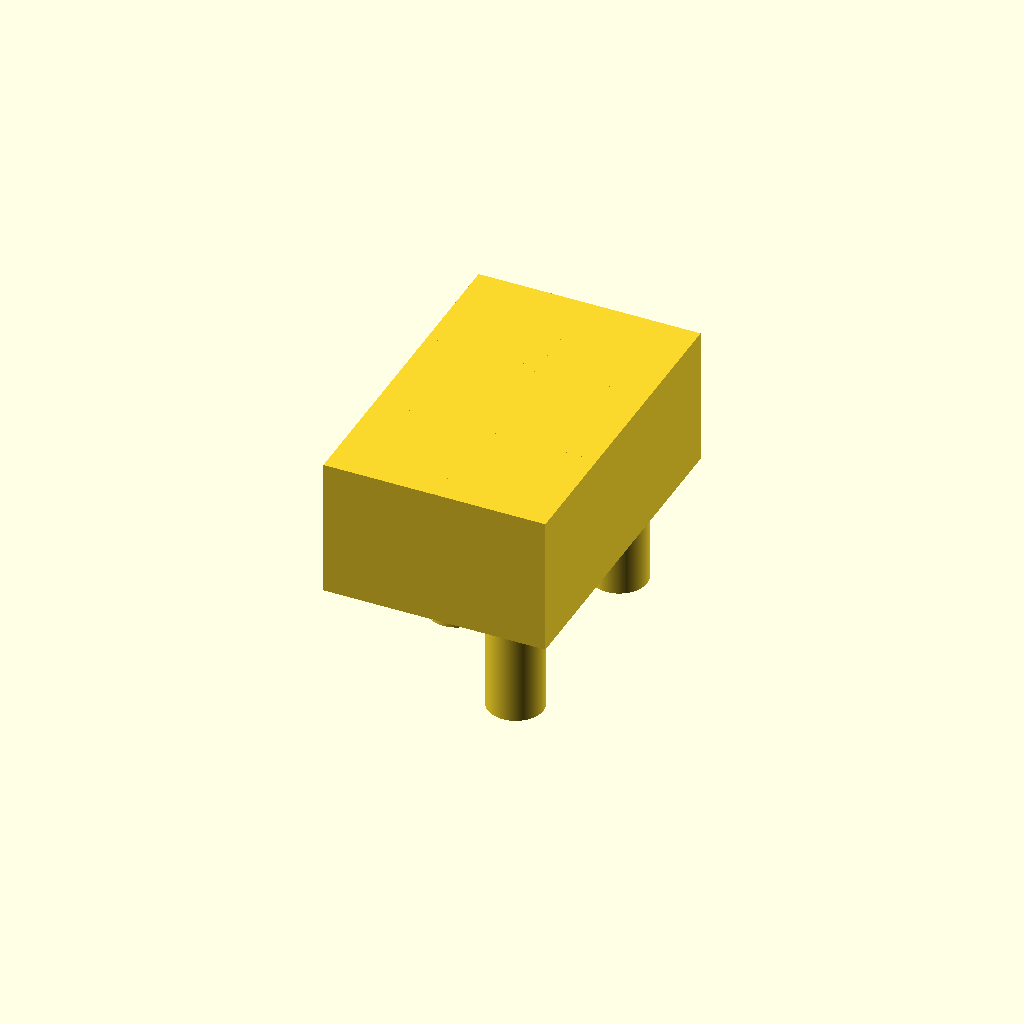
Cell 1: the model at its default parameters.
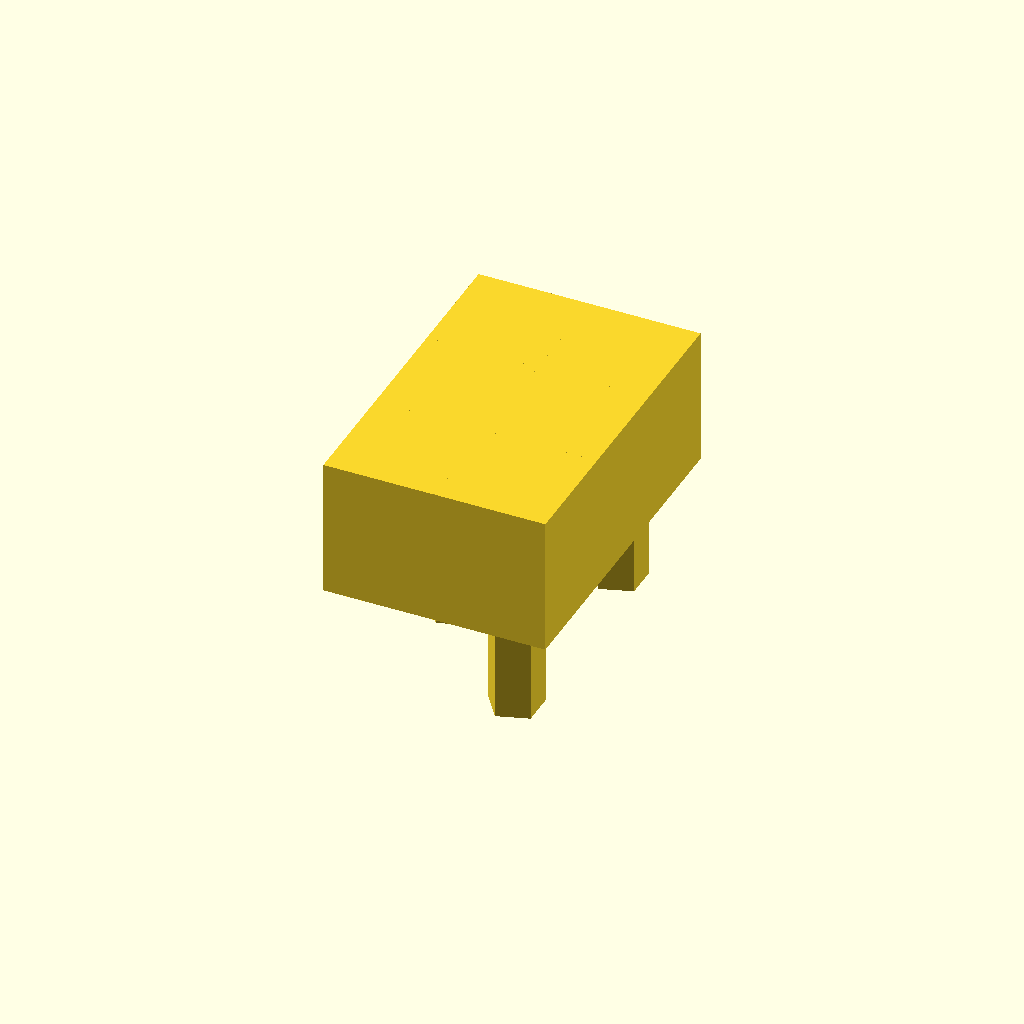
Cell 2: the same model with pin_is_cylinder = false.
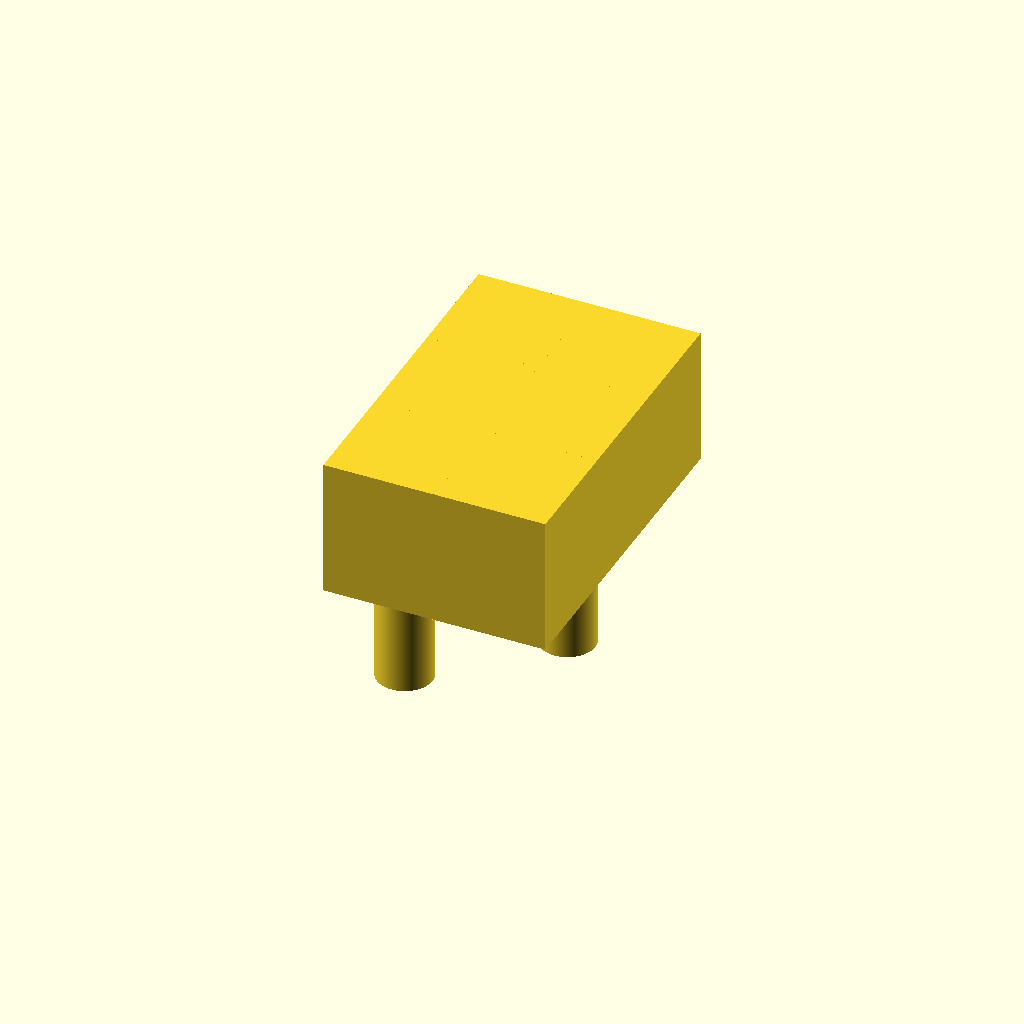
Cell 3: the same model with default_pin = false.
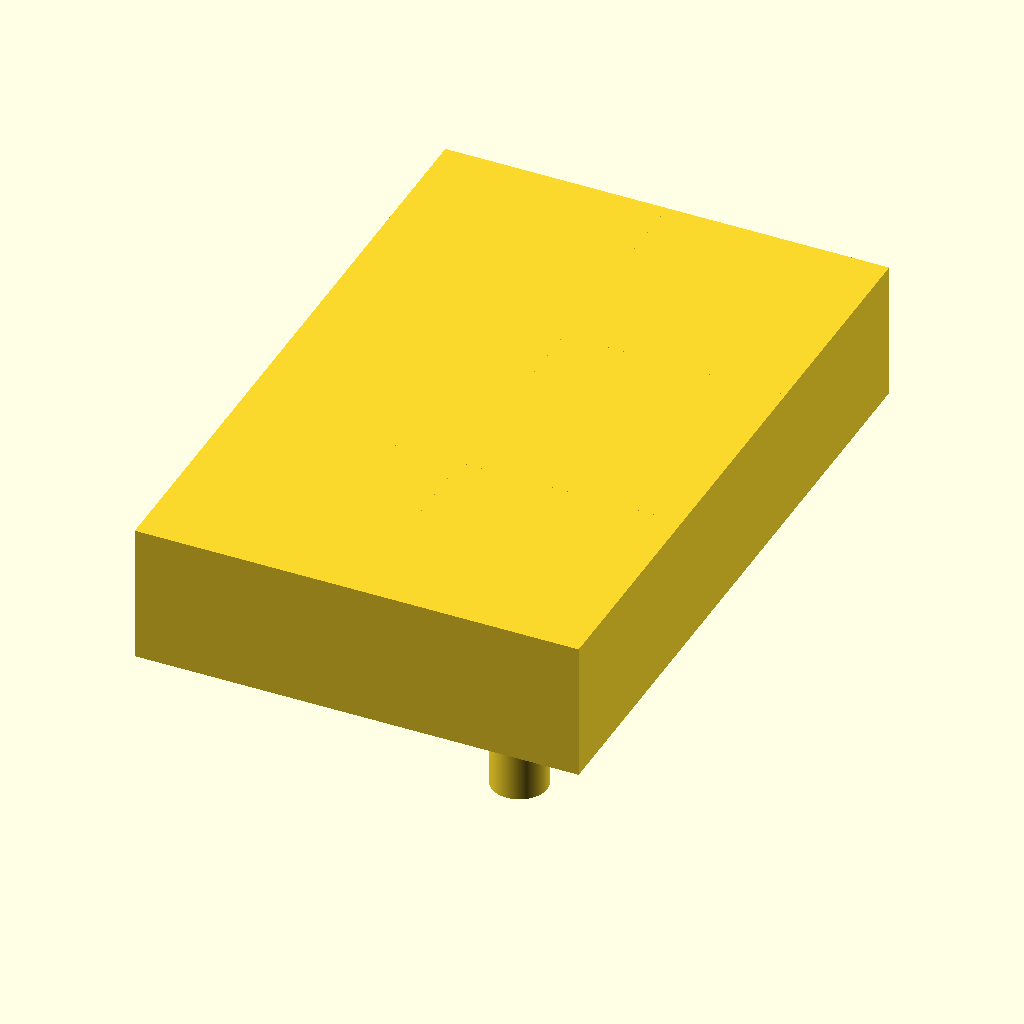
Cell 4: block_side = 24 (everything else at default).
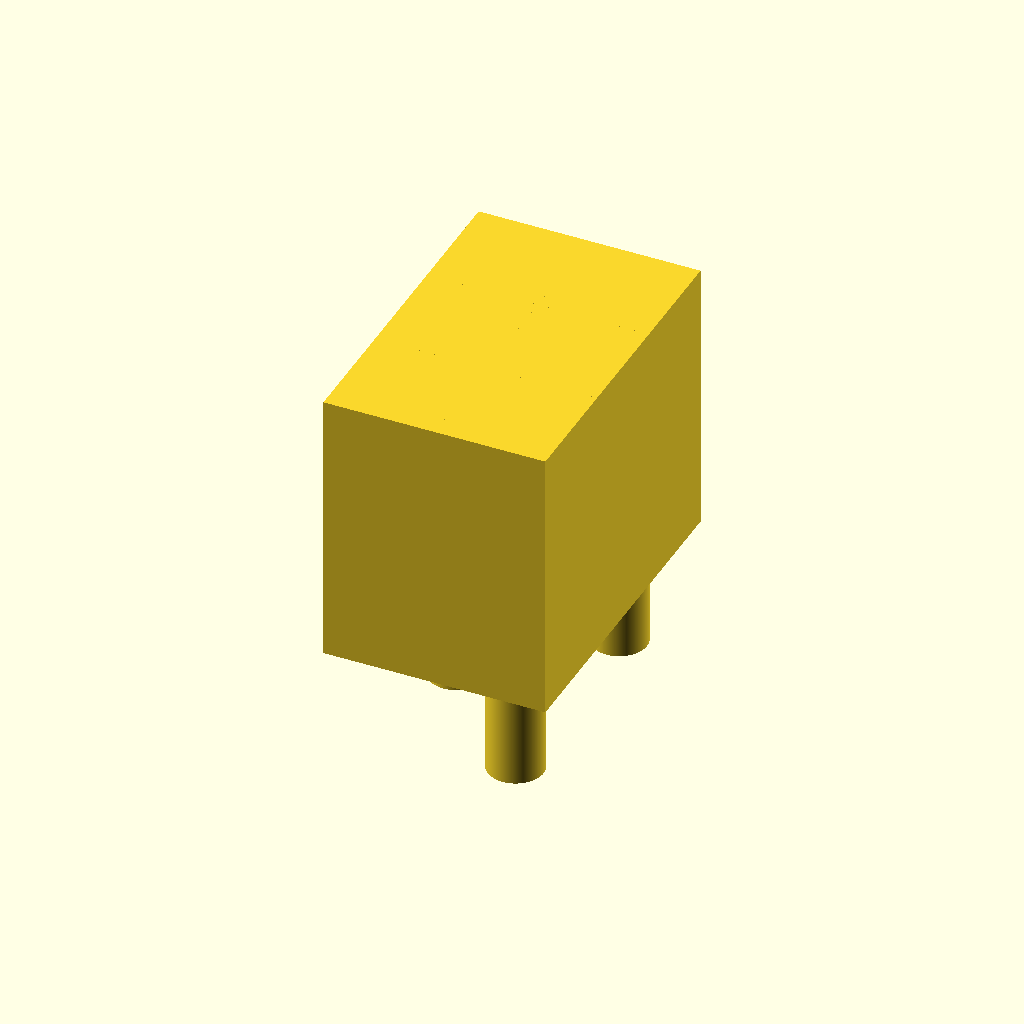
Cell 5: the same model with block_height = 30.
All cells are drawn from one camera (rotation 55°, 0°, 25°, orthographic, colour scheme Cornfield), so only the parameter changes between them.
OpenSCAD source file peg_in_hole/src/tht_component.scad:
/*
 *  Copyright 2025 AGH Center of Excellence in Artificial Intelligence
 *
 *  Licensed under the Apache License, Version 2.0 (the "License");
 *  you may not use this file except in compliance with the License.
 *  You may obtain a copy of the License at
 *
 *      http://www.apache.org/licenses/LICENSE-2.0
 *
 *  Unless required by applicable law or agreed to in writing, software
 *  distributed under the License is distributed on an "AS IS" BASIS,
 *  WITHOUT WARRANTIES OR CONDITIONS OF ANY KIND, either express or implied.
 *  See the License for the specific language governing permissions and
 *  limitations under the License.
 */
use<libpeginhole.scad>
use<libthtcomponent.scad>
$fa = 1;
$fs = 0.01;
EPS = 0.001;

// Parameters for the THT component
block_side = 12;
block_height = 15;

// Parameters for the THT's pins
pin_vertices = 5;
pin_diameter = 6;
pin_height = 12;
pin_is_cylinder = true;

cols = 2; // Number of columns (x)
rows = 3; // Number of rows (y)
default_pin = true;

// Pairs of x (col) and y (row)
inverted_pins = [
    [0, 0],
    [1, 1],
];

tht_component(block_side = block_side,
              block_height = block_height,
              cols = cols,
              rows = rows,
              inverted_positions = inverted_pins,
              default_pin = default_pin) {
    translate([0, 0, -pin_height / 2])
    regular_prism(vertices = pin_vertices,
                  diameter = pin_diameter,
                  height = pin_height,
                  angle_offset = angle_offset(pin_vertices),
                  is_cylinder = pin_is_cylinder);
};
Parameter table extracted from the source (name, type, default, range or options):
EPS: number, default 0.001
block_side: number, default 12
block_height: number, default 15
pin_vertices: number, default 5
pin_diameter: number, default 6
pin_height: number, default 12
pin_is_cylinder: bool, default true
cols: number, default 2
rows: number, default 3
default_pin: bool, default true
